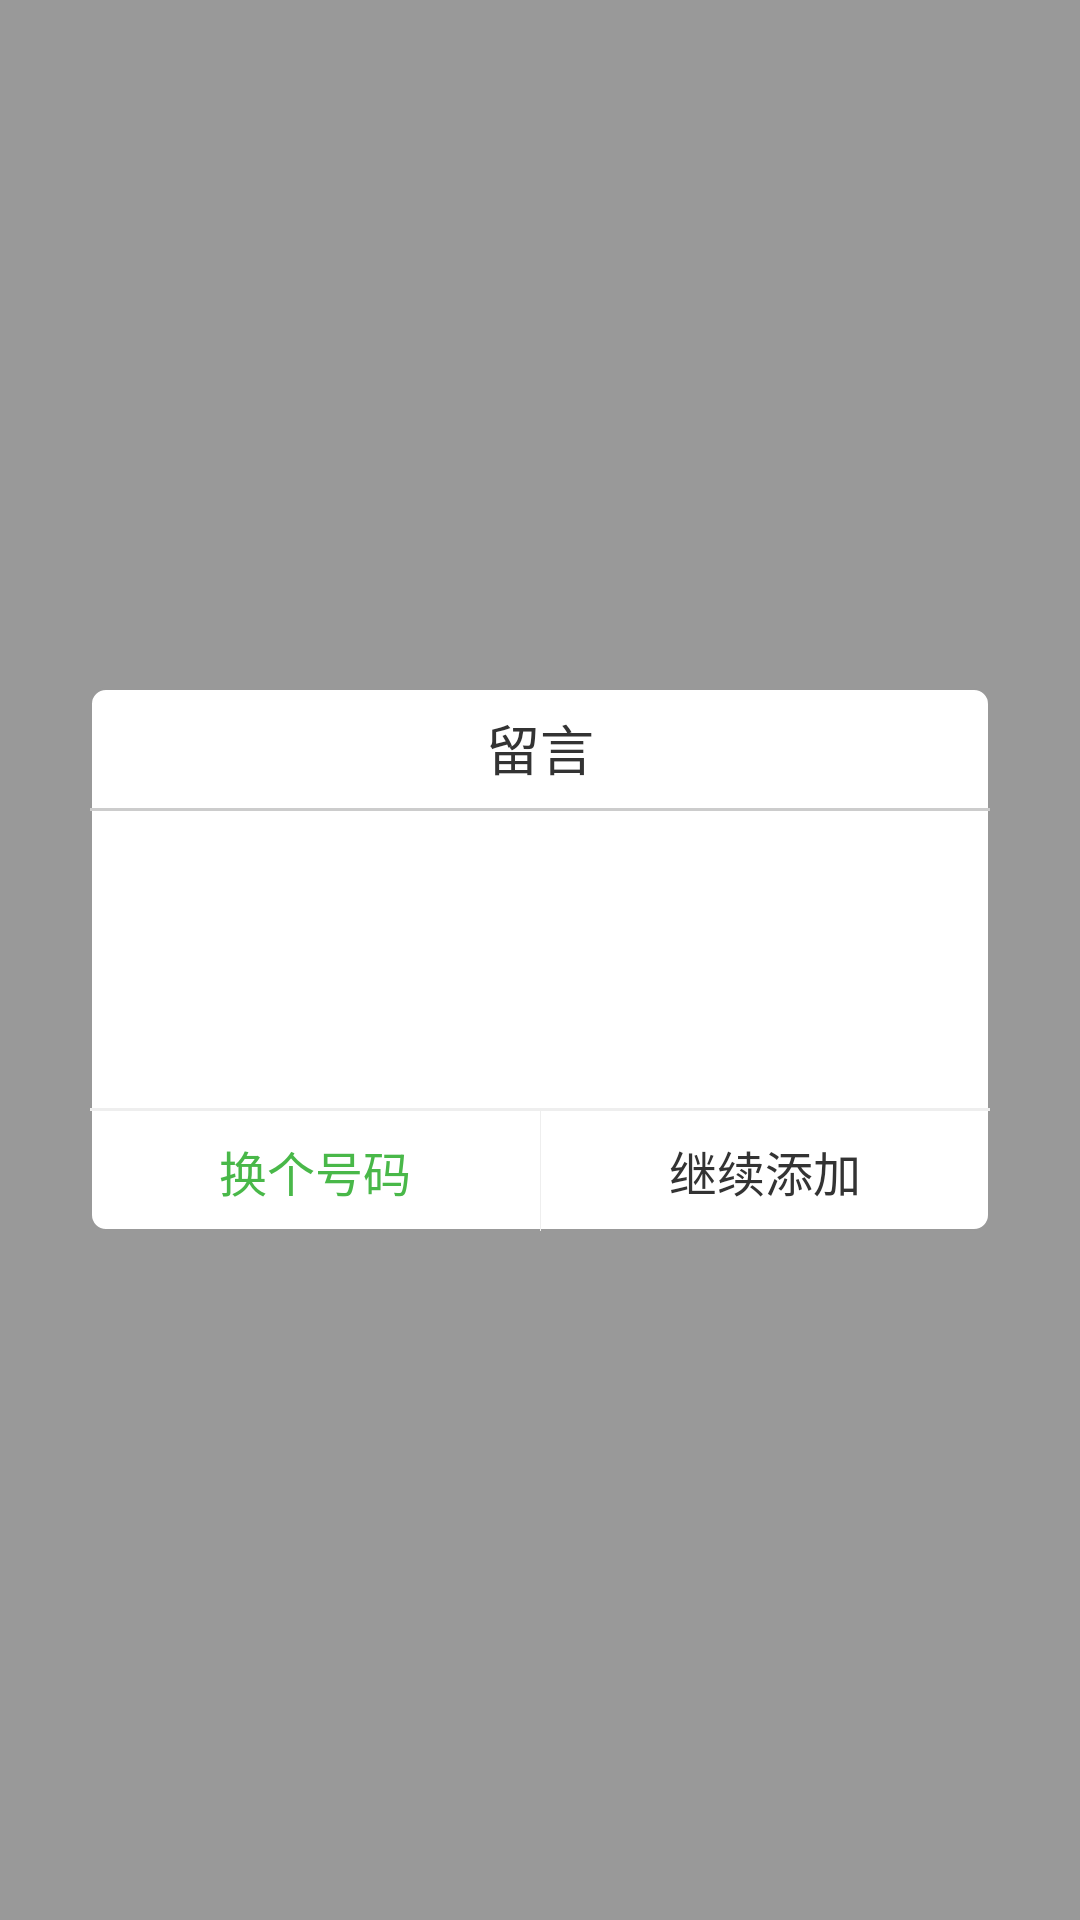

The Android layout XML behind this screen, and the referenced resources:
<!-- AndroidManifest.xml: application theme BaseTheme -->
<!-- res/layout/dialog_twobtn.xml -->
<?xml version="1.0" encoding="utf-8"?>
<RelativeLayout xmlns:android="http://schemas.android.com/apk/res/android"
    android:id="@+id/ll_waimian"
    android:layout_width="match_parent"
    android:layout_height="match_parent"
    android:background="@color/viewfinder_mask"
    android:gravity="center">

    <LinearLayout
        android:layout_width="match_parent"
        android:layout_height="wrap_content"
        android:layout_gravity="center"
        android:layout_margin="30dp"
        android:background="@drawable/rec_ova_stroke_black"
        android:gravity="center"
        android:orientation="vertical">

        <TextView
            android:id="@+id/tv_title_msg_dialog"
            android:layout_width="wrap_content"
            android:layout_height="40dp"
            android:gravity="center"
            android:text="留言"
            android:textColor="@color/text_color"
            android:textSize="18dp" />

        <View
            android:layout_width="match_parent"
            android:layout_height="1dp"
            android:background="@color/main_gray" />


        <TextView
            android:id="@+id/et_code_msg_dialog"
            android:layout_width="fill_parent"
            android:layout_height="wrap_content"
            android:layout_marginBottom="30dp"
            android:layout_marginLeft="10dp"
            android:layout_marginRight="10dp"
            android:layout_marginTop="30dp"
            android:layout_weight="1"
            android:gravity="top|left"
            android:padding="10dp"
            android:textColor="@color/text_color" />

        <View
            android:layout_width="match_parent"
            android:layout_height="1dp"
            android:background="@color/bg_gray" />

        <LinearLayout
            android:layout_width="fill_parent"
            android:layout_height="40dp"
            android:gravity="center_vertical"
            android:orientation="horizontal">

            <TextView
                android:id="@+id/tv_cancle_msg_dailog"
                android:layout_width="fill_parent"
                android:layout_height="fill_parent"
                android:layout_weight="1"
                android:gravity="center"
                android:text="换个号码"
                android:textColor="@color/main_color"
                android:textSize="16dp" />

            <View
                android:layout_width="0.3dp"
                android:layout_height="fill_parent"
                android:background="@color/bg_gray" />

            <TextView
                android:id="@+id/tv_ensure_msg_dailog"
                android:layout_width="fill_parent"
                android:layout_height="fill_parent"
                android:layout_weight="1"
                android:gravity="center"
                android:text="继续添加"
                android:textColor="@color/text_color"
                android:textSize="16dp" />
        </LinearLayout>
    </LinearLayout>

</RelativeLayout>
<!-- resources referenced by this layout -->
<resources>
  <color name="bg_gray">#eeeeee</color>
  <color name="main_color">#49B849</color>
  <color name="main_gray">#CCCCCC</color>
  <color name="text_color">#333333</color>
  <color name="viewfinder_mask">#60000000</color>
  <!-- drawable rec_ova_stroke_black (drawable) -->
  <?xml version="1.0" encoding="utf-8"?>
  <shape xmlns:android="http://schemas.android.com/apk/res/android"
      android:shape="rectangle">
  
      <solid android:color="@color/white"/>
      <stroke android:color="@color/text_gray2"
          android:width="0.7dp"
          />
      <corners android:radius="5dp"/>
  </shape>
  <style name="BaseTheme" parent="Theme.AppCompat.Light.NoActionBar">
          
          
          <item name="android:windowBackground">@color/backgroundColor</item>
          <item name="android:windowIsTranslucent">false</item>
          <item name="colorPrimary">@color/colorPrimary</item>
          <item name="colorPrimaryDark">@color/colorPrimaryDark</item>
          <item name="colorAccent">@color/colorAccent</item>
          <item name="buttonStyle">@style/DefaultButtonStyle</item>
          <item name="colorButtonNormal">@color/orange</item>
          <item name="android:screenOrientation">portrait</item>
      </style>
  <color name="white">#ffffff</color>
  <color name="text_gray2">#999999</color>
  <color name="backgroundColor">#f4f4f4</color>
  <color name="colorPrimary">#3F51B5</color>
  <color name="colorPrimaryDark">#303F9F</color>
  <color name="colorAccent">#FF4081</color>
  <style name="DefaultButtonStyle" parent="Widget.AppCompat.Button">
          <item name="android:textColor">@android:color/white</item>
      </style>
  <color name="orange">#FF9900</color>
</resources>
